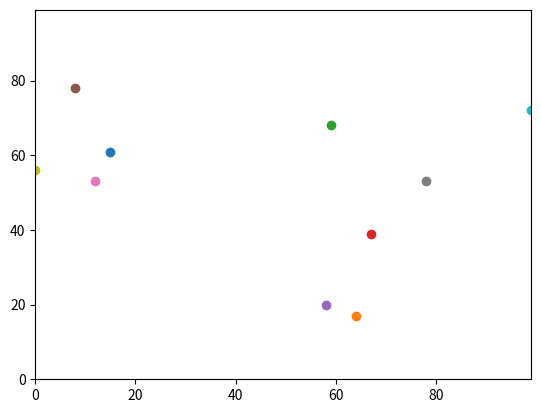

The matplotlib source for this figure:
import random
import operator
import matplotlib.pyplot
import time

start = time.perf_counter()


num_of_agents = 10
num_of_iterations = 100
agents = []

# Make the agents.
for i in range(num_of_agents):
    agents.append([random.randint(0,99),random.randint(0,99)])

# Move the agents.
for j in range(num_of_iterations):
    for i in range(num_of_agents):

        if random.random() < 0.5:
            agents[i][0] = (agents[i][0] + 1) % 100
        else:
            agents[i][0] = (agents[i][0] - 1) % 100

        if random.random() < 0.5:
            agents[i][1] = (agents[i][1] + 1) % 100
        else:
            agents[i][1] = (agents[i][1] - 1) % 100

distances = []

def distance_between(m,n):
    distance_squared = (agents[m][1]-agents[n][1])**2 + (agents[m][0]-agents[n][0])**2
    distance = distance_squared**(1/2)
    distances.append(distance)
    return distance
    

for i in range(num_of_agents - 1):
    for j in range (i + 1, num_of_agents):
        print(distance_between(i,j))

end = time.perf_counter()

# print time taken for calculations
print("time = " + str(end - start))

# find the maximum and minimum distances between your agents
print(max(distances))
print(min(distances))

# show scatter graph
matplotlib.pyplot.ylim(0, 99)
matplotlib.pyplot.xlim(0, 99)
for i in range(num_of_agents):
    matplotlib.pyplot.scatter(agents[i][1],agents[i][0])
matplotlib.pyplot.show()

